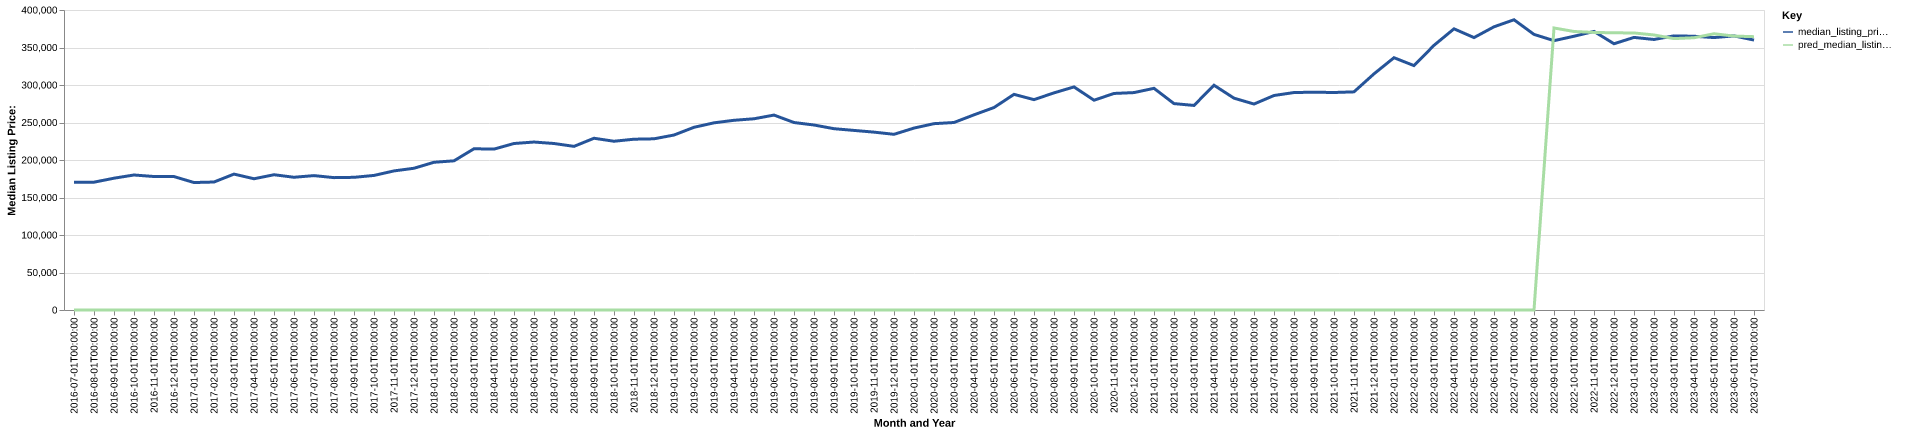

Data behind this chart, as committed beside it:
date, time_idx, median_listing_price, thirty_year_interest_rate_five, month, county_name, active_listing_count, median_days_on_market, pred_median_listing_price, month_year
2016-07-01, 0, 170245, 3.72, 7, Burlington, NC, 723.0, 66.0, 0, Jul-2016
2016-08-01, 1, 170425, 3.73, 8, Burlington, NC, 757.0, 67.0, 0, Aug-2016
2016-09-01, 2, 175750, 3.66, 9, Burlington, NC, 745.0, 68.0, 0, Sep-2016
2016-10-01, 3, 179999, 3.64, 10, Burlington, NC, 748.0, 68.0, 0, Oct-2016
2016-11-01, 4, 177990, 3.66, 11, Burlington, NC, 725.0, 74.0, 0, Nov-2016
2016-12-01, 5, 177900, 3.48, 12, Burlington, NC, 702.0, 82.0, 0, Dec-2016
2017-01-01, 6, 169950, 3.45, 1, Burlington, NC, 640.0, 95.0, 0, Jan-2017
2017-02-01, 7, 170650, 3.5, 2, Burlington, NC, 646.0, 86.0, 0, Feb-2017
2017-03-01, 8, 181199, 3.52, 3, Burlington, NC, 639.0, 69.0, 0, Mar-2017
2017-04-01, 9, 175000, 4.03, 4, Burlington, NC, 632.0, 60.0, 0, Apr-2017
2017-05-01, 10, 180348, 4.32, 5, Burlington, NC, 761.0, 57.0, 0, May-2017
2017-06-01, 11, 176990, 4.2, 6, Burlington, NC, 732.0, 57.0, 0, Jun-2017
2017-07-01, 12, 179187, 4.19, 7, Burlington, NC, 725.0, 66.0, 0, Jul-2017
2017-08-01, 13, 176490, 4.3, 8, Burlington, NC, 740.0, 73.0, 0, Aug-2017
2017-09-01, 14, 176900, 4.1, 9, Burlington, NC, 725.0, 86.0, 0, Sep-2017
2017-10-01, 15, 179425, 4.05, 10, Burlington, NC, 738.0, 93.0, 0, Oct-2017
2017-11-01, 16, 185450, 3.94, 11, Burlington, NC, 699.0, 102.0, 0, Nov-2017
2017-12-01, 17, 189000, 4.03, 12, Burlington, NC, 678.0, 112.0, 0, Dec-2017
2018-01-01, 18, 196975, 3.93, 1, Burlington, NC, 628.0, 106.0, 0, Jan-2018
2018-02-01, 19, 198900, 3.83, 2, Burlington, NC, 592.0, 96.0, 0, Feb-2018
2018-03-01, 20, 215000, 3.94, 3, Burlington, NC, 536.0, 68.0, 0, Mar-2018
2018-04-01, 21, 214519, 3.95, 4, Burlington, NC, 484.0, 62.0, 0, Apr-2018
2018-05-01, 22, 221995, 3.99, 5, Burlington, NC, 499.0, 60.0, 0, May-2018
2018-06-01, 23, 223950, 4.15, 6, Burlington, NC, 478.0, 54.0, 0, Jun-2018
2018-07-01, 24, 222000, 4.4, 7, Burlington, NC, 477.0, 70.0, 0, Jul-2018
2018-08-01, 25, 218175, 4.46, 8, Burlington, NC, 452.0, 68.0, 0, Aug-2018
2018-09-01, 26, 229000, 4.58, 9, Burlington, NC, 444.0, 68.0, 0, Sep-2018
2018-10-01, 27, 225000, 4.66, 10, Burlington, NC, 489.0, 64.0, 0, Oct-2018
2018-11-01, 28, 227725, 4.62, 11, Burlington, NC, 467.0, 72.0, 0, Nov-2018
2018-12-01, 29, 228250, 4.54, 12, Burlington, NC, 448.0, 77.0, 0, Dec-2018
2019-01-01, 30, 233295, 4.6, 1, Burlington, NC, 423.0, 87.0, 0, Jan-2019
2019-02-01, 31, 243598, 4.72, 2, Burlington, NC, 398.0, 92.0, 0, Feb-2019
2019-03-01, 32, 249560, 4.9, 3, Burlington, NC, 375.0, 74.0, 0, Mar-2019
2019-04-01, 33, 252939, 4.94, 4, Burlington, NC, 350.0, 63.0, 0, Apr-2019
2019-05-01, 34, 254975, 4.75, 5, Burlington, NC, 358.0, 42.0, 0, May-2019
2019-06-01, 35, 259900, 4.51, 6, Burlington, NC, 343.0, 50.0, 0, Jun-2019
2019-07-01, 36, 249975, 4.41, 7, Burlington, NC, 352.0, 54.0, 0, Jul-2019
2019-08-01, 37, 246664, 4.41, 8, Burlington, NC, 357.0, 51.0, 0, Aug-2019
2019-09-01, 38, 241734, 4.2, 9, Burlington, NC, 365.0, 51.0, 0, Sep-2019
2019-10-01, 39, 239448, 4.14, 10, Burlington, NC, 359.0, 53.0, 0, Oct-2019
2019-11-01, 40, 237160, 3.84, 11, Burlington, NC, 330.0, 49.0, 0, Nov-2019
2019-12-01, 41, 234250, 3.81, 12, Burlington, NC, 317.0, 59.0, 0, Dec-2019
2020-01-01, 42, 242570, 3.75, 1, Burlington, NC, 325.0, 64.0, 0, Jan-2020
2020-02-01, 43, 248445, 3.73, 2, Burlington, NC, 301.0, 50.0, 0, Feb-2020
2020-03-01, 44, 249995, 3.78, 3, Burlington, NC, 311.0, 46.0, 0, Mar-2020
2020-04-01, 45, 260228, 3.75, 4, Burlington, NC, 335.0, 43.0, 0, Apr-2020
2020-05-01, 46, 269950, 3.74, 5, Burlington, NC, 268.0, 61.0, 0, May-2020
2020-06-01, 47, 287523, 3.72, 6, Burlington, NC, 233.0, 58.0, 0, Jun-2020
2020-07-01, 48, 280473, 3.49, 7, Burlington, NC, 224.0, 38.0, 0, Jul-2020
2020-08-01, 49, 289500, 3.65, 8, Burlington, NC, 210.0, 40.0, 0, Aug-2020
2020-09-01, 50, 297445, 3.33, 9, Burlington, NC, 212.0, 32.0, 0, Sep-2020
2020-10-01, 51, 279700, 3.28, 10, Burlington, NC, 211.0, 32.0, 0, Oct-2020
2020-11-01, 52, 288725, 3.21, 11, Burlington, NC, 192.0, 41.0, 0, Nov-2020
2020-12-01, 53, 289878, 3.07, 12, Burlington, NC, 175.0, 58.0, 0, Dec-2020
2021-01-01, 54, 295572, 2.99, 1, Burlington, NC, 148.0, 65.0, 0, Jan-2021
2021-02-01, 55, 275207, 2.93, 2, Burlington, NC, 144.0, 35.0, 0, Feb-2021
2021-03-01, 56, 272750, 2.88, 3, Burlington, NC, 113.0, 34.0, 0, Mar-2021
2021-04-01, 57, 299700, 2.84, 4, Burlington, NC, 101.0, 26.0, 0, Apr-2021
2021-05-01, 58, 282445, 2.71, 5, Burlington, NC, 124.0, 16.0, 0, May-2021
2021-06-01, 59, 274618, 2.79, 6, Burlington, NC, 128.0, 21.0, 0, Jun-2021
... 25 more rows
